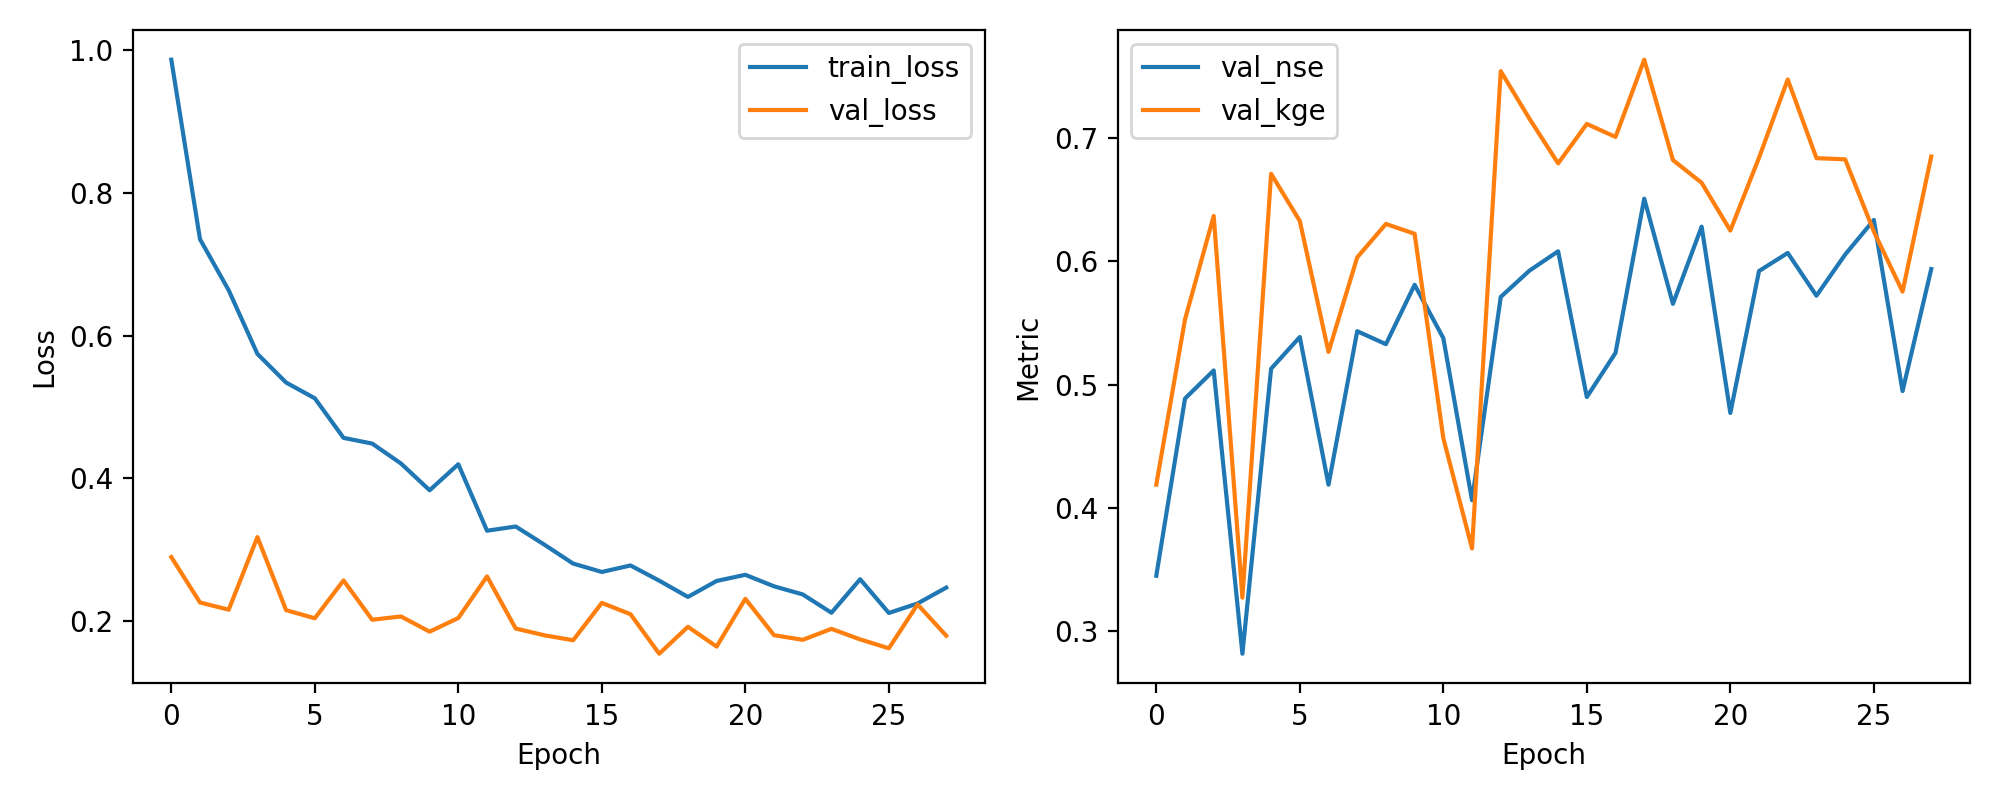

The file beside this chart, header and first rows:
epoch, train_loss, val_loss, val_nse, val_kge
1, 0.9869, 0.2898, 0.3448, 0.4187
2, 0.7354, 0.2262, 0.4887, 0.5529
3, 0.6638, 0.2161, 0.5115, 0.637
4, 0.5746, 0.3178, 0.2814, 0.327
5, 0.5344, 0.2154, 0.5129, 0.6712
6, 0.5124, 0.2041, 0.5386, 0.6328
7, 0.4569, 0.2571, 0.4187, 0.5265
8, 0.4489, 0.202, 0.5434, 0.6033
9, 0.4211, 0.2066, 0.5328, 0.6305
10, 0.3835, 0.1853, 0.581, 0.6225
11, 0.4199, 0.2045, 0.5378, 0.4565
12, 0.3268, 0.2627, 0.4061, 0.367
13, 0.3327, 0.1897, 0.5712, 0.7546
14, 0.3072, 0.1802, 0.5925, 0.7159
15, 0.2807, 0.1733, 0.6083, 0.6797
16, 0.269, 0.2256, 0.4899, 0.7117
17, 0.2781, 0.2098, 0.5258, 0.7011
18, 0.2568, 0.1544, 0.651, 0.7639
19, 0.234, 0.1922, 0.5656, 0.6824
20, 0.2564, 0.1644, 0.6283, 0.6639
21, 0.265, 0.2313, 0.477, 0.6251
22, 0.2489, 0.1804, 0.5923, 0.6843
23, 0.2375, 0.1739, 0.6069, 0.7478
24, 0.2118, 0.1892, 0.5722, 0.6839
25, 0.2588, 0.1744, 0.6056, 0.6829
26, 0.2115, 0.162, 0.6337, 0.6243
27, 0.2248, 0.2235, 0.4947, 0.5755
28, 0.2471, 0.1797, 0.5938, 0.6853
